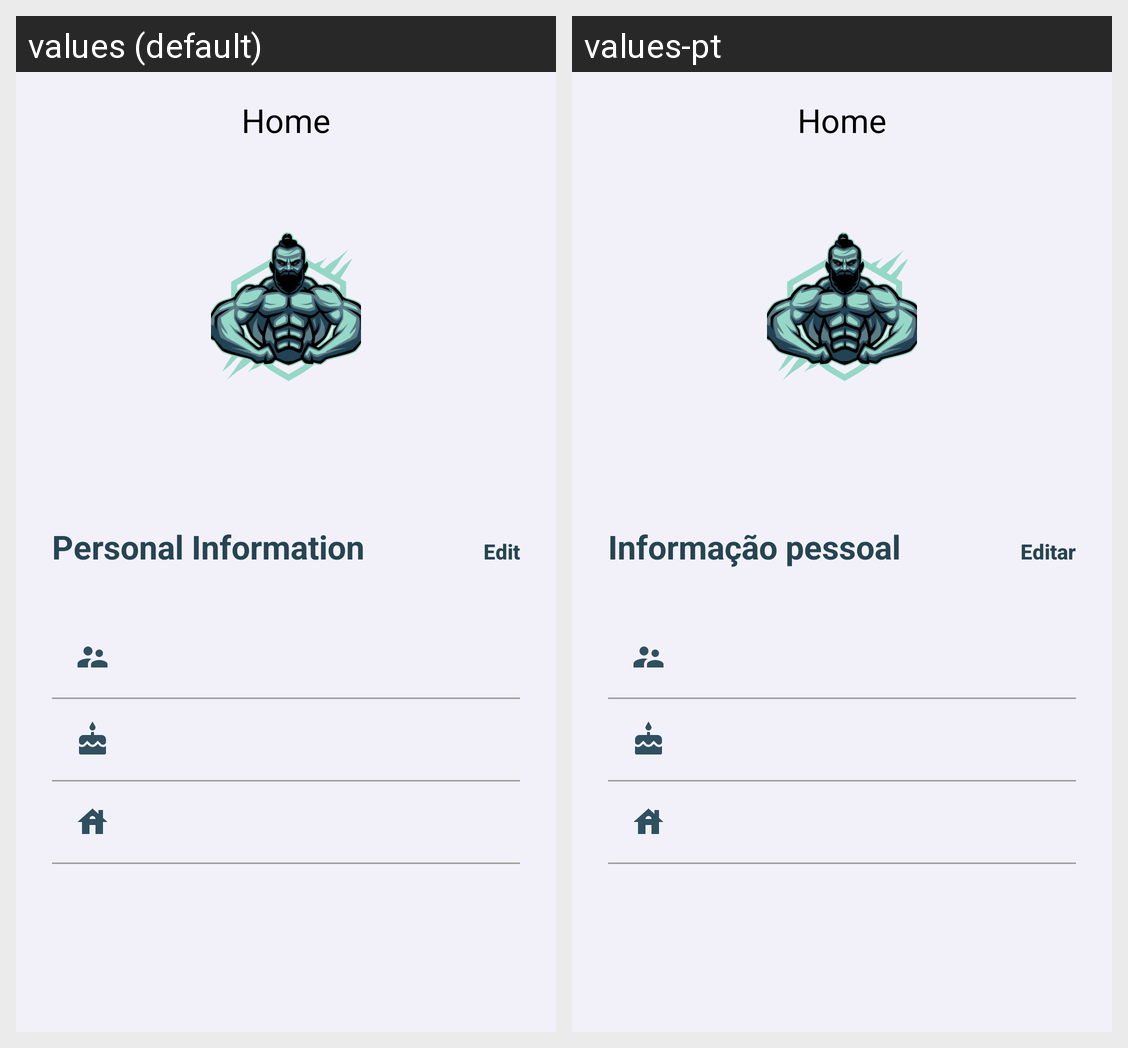

Here is an Android app screen in its default locale and in the app's own translations. Write out the translated-string differences for the strings that appear on this screen.
Android screen res/layout/fragment_profile.xml rendered under 2 locales, left to right: values (default), values-pt. Device: Nexus 5 (rendered at 1080×1920; each locale shown at half size, 540×960, under a caption strip naming it); theme Theme.NoActionBar.
Strings drawn on this screen, with the default value and each locale's value (text and hints the layout hard-codes, and strings that could not be matched under every locale, appear in the picture but are not listed):

personal_information
  values: Personal Information
  values-pt: Informação pessoal

edit
  values: Edit
  values-pt: Editar

home
  values: Home
  values-pt: Home  [not translated; the default value is used]
